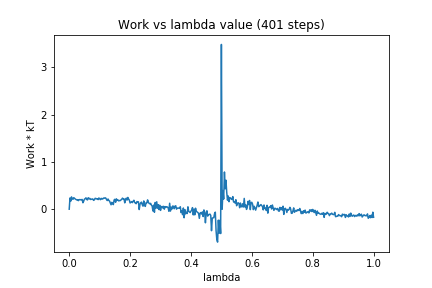

Values plotted in this chart, from the file beside it:
0, 0.0
1, 0.2372
2, 0.1694
3, 0.2601
4, 0.2172
5, 0.2095
6, 0.2437
7, 0.2281
8, 0.2147
9, 0.206
10, 0.1949
11, 0.2008
12, 0.1807
13, 0.1986
14, 0.2046
15, 0.1979
16, 0.2002
17, 0.206
18, 0.1364
19, 0.1689
20, 0.2134
21, 0.2205
22, 0.2409
23, 0.2053
24, 0.1962
25, 0.2424
26, 0.2202
27, 0.2289
28, 0.2058
29, 0.2091
30, 0.2151
31, 0.2156
32, 0.1869
33, 0.1966
34, 0.2294
35, 0.2276
36, 0.2162
37, 0.2189
38, 0.2028
39, 0.2379
40, 0.2184
41, 0.201
42, 0.2292
43, 0.2186
44, 0.2144
45, 0.2351
46, 0.231
47, 0.2407
48, 0.2357
49, 0.2059
50, 0.1821
51, 0.2152
52, 0.1851
53, 0.1718
54, 0.1309
55, 0.09328
56, 0.145
57, 0.1167
58, 0.09782
59, 0.1934
60, 0.2102
... 340 more rows
